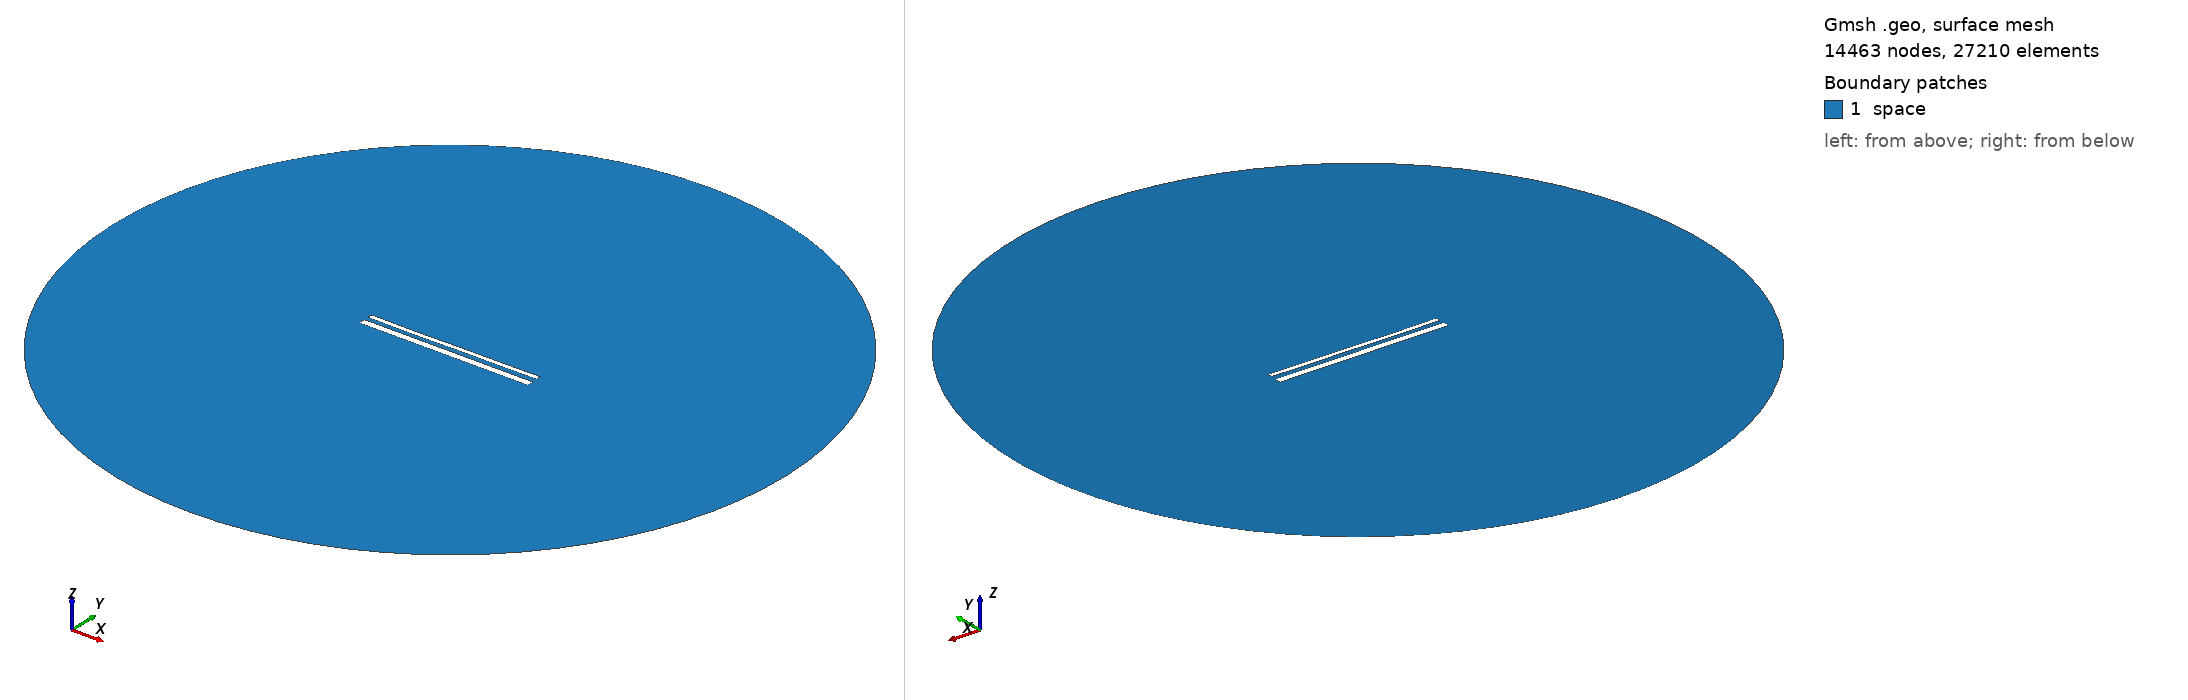

Gmsh geometry script, surface-meshed: 14463 nodes, 27210 surface elements. Boundary patches (legend numbers): 1 space. Left view from above one corner, right view from below the opposite corner. Legend entries are the model's physical surfaces. The drawing asked Gmsh for element sizes between 1% and 20% of the model's largest extent; the script's own settings can give other sizes.

=== 15532.geo (drawn) ===
//---------------------------------------
// Geometry kernel
//---------------------------------------

SetFactory("OpenCASCADE");



//---------------------------------------
// Parameters of the geometry
//---------------------------------------

// Overetch of the upper plate
overetch = 0.5;

// Distance between the plates
distance = 2.5;

// Discretization over the x axis (for the deformation)
nx = 50; 

// Length of the plate
L = 100 - overetch; 

// Number of modes
n = 4; 

// 1st mode coefficient
coeff(1) = 0.15;
beta(1) = 0.596864 * 3.1415926535 / L;

// 2nd mode coefficient
coeff(2) = -0.075;
beta(2) = 1.49418 * 3.1415926535 / L;

// 3rd mode coefficient
coeff(3) = -0.075;
beta(3) = 2.50025 * 3.1415926535 / L;

// 4th mode coefficient
coeff(4) = -0.075;
beta(4) = 3.49999 * 3.1415926535 / L;



//---------------------------------------
// Upper plate (deformed rectangle)
//---------------------------------------

// Coordiantes of the upper plate
xmin = -50;
xmax = 50 - overetch;

// Height of the upper plate
yheight = 4 - 2 * overetch;

// Indexes of the points
UpperID[] = {};
LowerID[] = {};
LeftID[] = {};
RightID[] = {};

// Point index
p = 1;

// Horizontal edges
For i In {1:nx}
    x = xmin + (i-1)*(xmax - xmin)/(nx-1);

    y_bottom = distance / 2 + overetch;
    For j In {1:n}
        C = (Cosh(beta(j)*L) + Cos(beta(j)*L)) / (Sinh(beta(j)*L) + Sin(beta(j)*L));
        y_bottom  = y_bottom + coeff(j) * (Cosh(beta(j)*(x+50)) - Cos(beta(j)*(x+50)) - C * (Sinh(beta(j)*(x+50)) - Sin(beta(j)*(x+50))));
    EndFor

    y_top = y_bottom + yheight;

    Point(p) = {x, y_top, 0, 1.0};
    UpperID[i] = p;
    p = p + 1;

    Point(p) = {x, y_bottom, 0, 1.0};
    LowerID[i] = p;
    p = p + 1;
EndFor

// Create point lists
UpperPts[] = {}; LowerPts[] = {};
For i In {1:nx}
  UpperPts[] += {UpperID[i]};
  LowerPts[] += {LowerID[i]};
EndFor

// Build splines
Spline(1) = {UpperPts[]};
Spline(2) = {LowerPts[]};
Line(3) = {LowerPts[nx-1], UpperPts[nx-1]};
Line(4) = {LowerPts[0], UpperPts[0]};

// Build the plane surface
Curve Loop(1) = {2, 3, -1, -4};
Plane Surface(1) = {1};



//---------------------------------------
// Lower plate (rectangle)
//---------------------------------------

// Vertices
Point(1001) = {-50, -1, 0, 1.0};
Point(1002) = { 50, -1, 0, 1.0};
Point(1003) = { 50,  -5, 0, 1.0};
Point(1004) = {-50,  -5, 0, 1.0};

// Edges
Line(5) = {1001, 1002};
Line(6) = {1002, 1003};
Line(7) = {1003, 1004};
Line(8) = {1004, 1001};

// Plane surface
Line Loop(2) = {5, 6, 7, 8};
Plane Surface(2) = {2}; 



//---------------------------------------
// Outer (fictious) boundary
//---------------------------------------

// Points
Point(1005) = {0, 0, 0};       // Center
Point(1006) = {200, 0, 0};     // Start point
Point(1007) = {0, 200, 0};     // 90 degrees
Point(1008) = {-200, 0, 0};    // 180 degrees
Point(1009) = {0, -200, 0};    // 270 degrees

// Circle arcs (each needs start, center, end)
Circle(9) = {1006, 1005, 1007};
Circle(10) = {1007, 1005, 1008};
Circle(11) = {1008, 1005, 1009};
Circle(12) = {1009, 1005, 1006};

// Plane surface for the entire domain
Curve Loop(3) = {9, 10, 11, 12};
Surface(3) = {3};

// Subtract the plates from the whole domain to obtain the actual domain where we want to solve the equations
BooleanDifference{ Surface{3}; Delete; }{ Surface{1}; Surface{2}; Delete; }




//---------------------------------------
// Transfinite Lines/Curves
//---------------------------------------

// Set the number of points on the boundaries
r = 7;

// Plates
Transfinite Curve {1, 2} = 50*r Using Progression 1;
Transfinite Curve {3, 4} = 2*r Using Progression 1;
Transfinite Line {5, 7} = 50*r Using Progression 1;
Transfinite Line {6, 8} = 2*r Using Progression 1;

// Outer boundary
Transfinite Line {9, 10, 11, 12} = 20 Using Progression 1;



//---------------------------------------
// Physical groups
//---------------------------------------                

// Physical curves (boundaries)
Physical Line("force_segment", 10) = {2};
Physical Line("upper_plate", 11) = {1, 3, 4};
Physical Line("lower_plate", 12) = {5, 6, 7, 8};
Physical Line("boundary", 20) = {9, 10, 11, 12};

// Physical Surfaces
Physical Surface("space", 30) = {3};



//---------------------------------------
// 6. Generate the Mesh
//---------------------------------------

// 2D mesh generation
Mesh 2;
